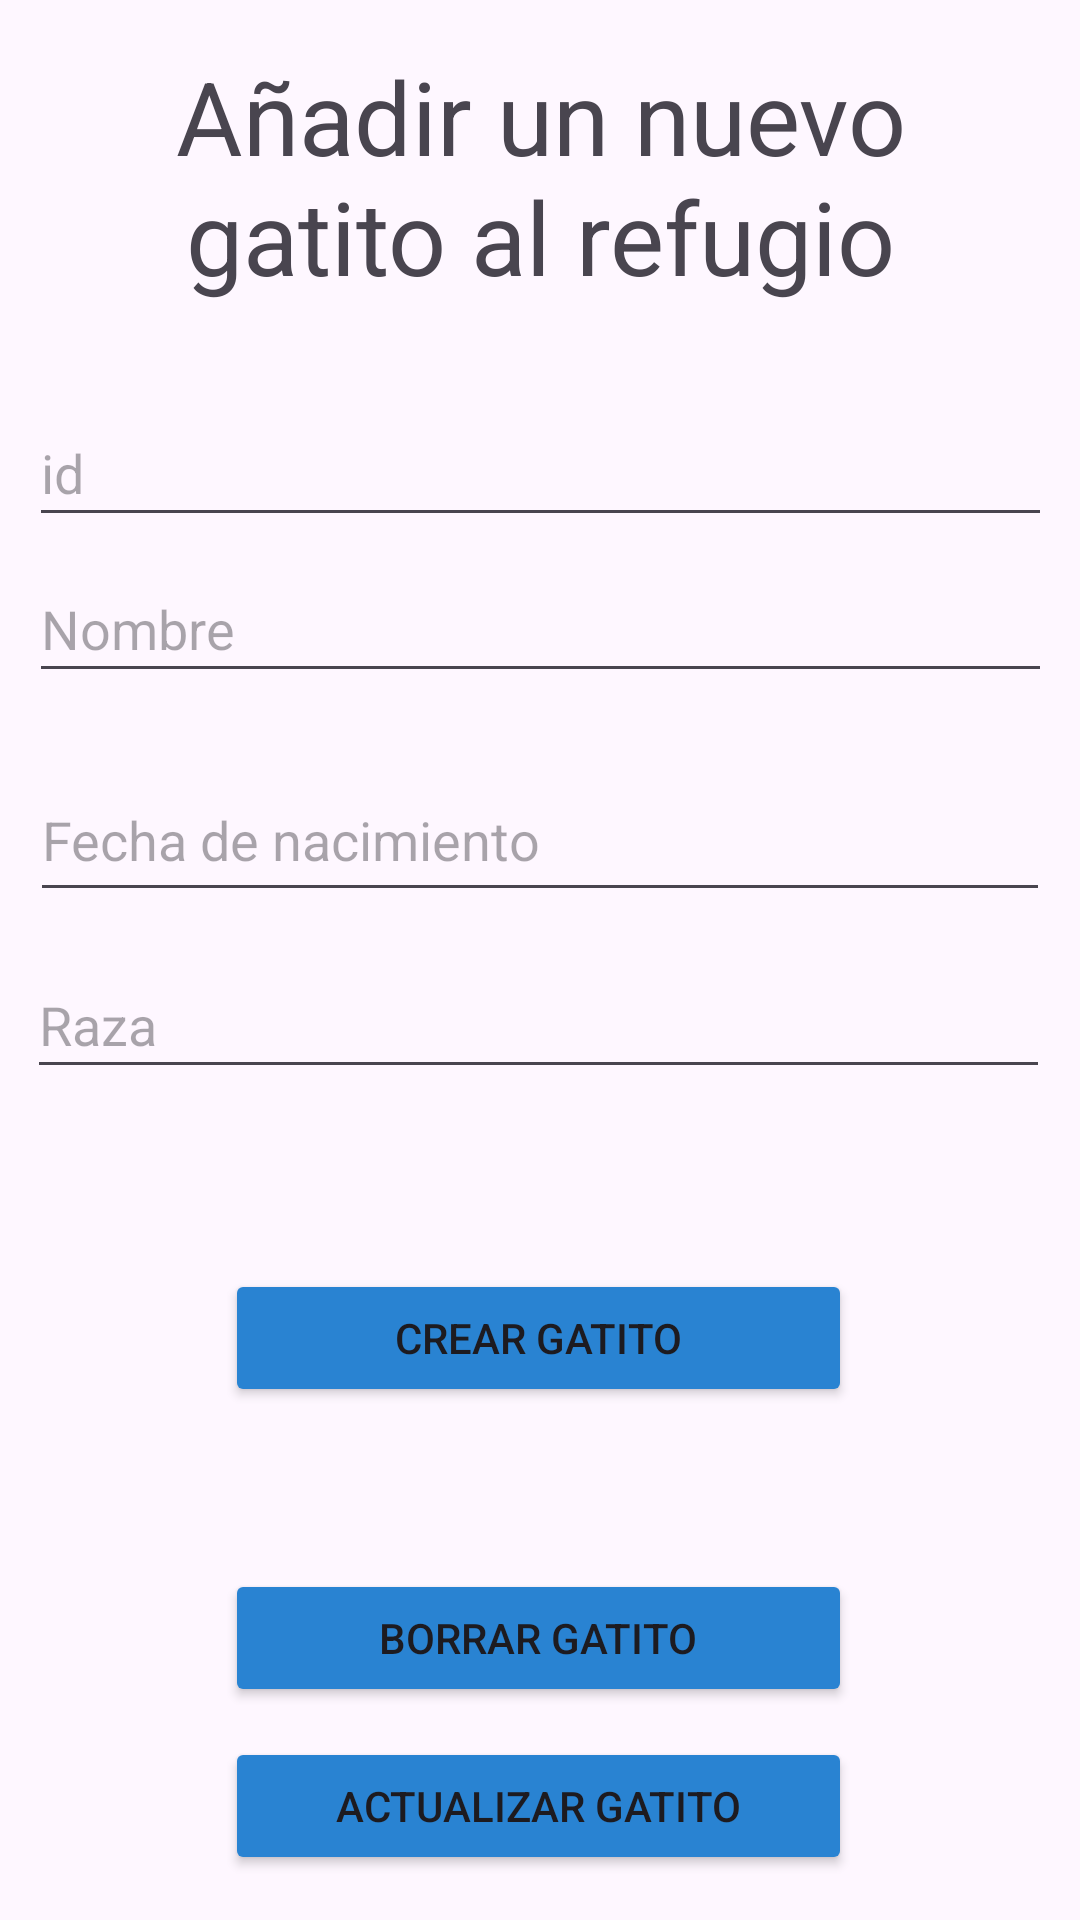

The Android layout XML behind this screen, and the referenced resources:
<!-- AndroidManifest.xml: application theme Theme.PersistenciaGatitos -->
<!-- res/layout/activity_main.xml -->
<?xml version="1.0" encoding="utf-8"?>
<androidx.constraintlayout.widget.ConstraintLayout xmlns:android="http://schemas.android.com/apk/res/android"
    xmlns:app="http://schemas.android.com/apk/res-auto"
    xmlns:tools="http://schemas.android.com/tools"
    android:id="@+id/main"
    android:layout_width="match_parent"
    android:layout_height="match_parent"
    tools:context=".MainActivity">

    <Button
        android:id="@+id/buttonCrear"
        android:layout_width="209dp"
        android:layout_height="46dp"
        android:layout_marginTop="60dp"
        android:backgroundTint="#2983D2"
        android:text="Crear gatito"
        app:layout_constraintEnd_toEndOf="@+id/editTextRaza"
        app:layout_constraintStart_toStartOf="@+id/editTextRaza"
        app:layout_constraintTop_toBottomOf="@+id/editTextRaza" />

    <Button
        android:id="@+id/buttonActualizar"
        android:layout_width="209dp"
        android:layout_height="46dp"
        android:layout_marginTop="216dp"
        android:backgroundTint="#2983D2"
        android:text="Actualizar gatito"
        app:layout_constraintEnd_toEndOf="@+id/buttonBorrar"
        app:layout_constraintStart_toStartOf="@+id/buttonBorrar"
        app:layout_constraintTop_toBottomOf="@+id/editTextRaza" />

    <Button
        android:id="@+id/buttonBorrar"
        android:layout_width="209dp"
        android:layout_height="46dp"
        android:layout_marginTop="160dp"
        android:backgroundTint="#2983D2"
        android:text="Borrar gatito"
        app:layout_constraintEnd_toEndOf="@+id/buttonCrear"
        app:layout_constraintStart_toStartOf="@+id/buttonCrear"
        app:layout_constraintTop_toBottomOf="@+id/editTextRaza" />

    <Button
        android:id="@+id/buttonVerGatos"
        android:layout_width="209dp"
        android:layout_height="46dp"
        android:layout_marginTop="320dp"
        android:backgroundTint="#2983D2"
        android:text="Ver lista de gatos"
        app:layout_constraintEnd_toEndOf="@+id/buttonActualizar"
        app:layout_constraintHorizontal_bias="0.0"
        app:layout_constraintStart_toStartOf="@+id/buttonActualizar"
        app:layout_constraintTop_toBottomOf="@+id/editTextRaza" />

    <TextView
        android:id="@+id/textView2"
        android:layout_width="293dp"
        android:layout_height="85dp"
        android:layout_marginStart="37dp"
        android:layout_marginTop="16dp"
        android:layout_marginEnd="37dp"
        android:text="Añadir un nuevo gatito al refugio"
        android:textAlignment="center"
        android:textSize="34sp"
        app:layout_constraintEnd_toEndOf="parent"
        app:layout_constraintStart_toStartOf="parent"
        app:layout_constraintTop_toTopOf="parent" />

    <EditText
        android:id="@+id/editTextNombre"
        android:layout_width="341dp"
        android:layout_height="46dp"
        android:layout_marginTop="84dp"
        android:ems="10"
        android:hint="Nombre"
        android:inputType="text"
        app:layout_constraintEnd_toEndOf="@+id/textView2"
        app:layout_constraintStart_toStartOf="@+id/textView2"
        app:layout_constraintTop_toBottomOf="@+id/textView2" />

    <EditText
        android:id="@+id/editTextID"
        android:layout_width="341dp"
        android:layout_height="46dp"
        android:layout_marginTop="32dp"
        android:ems="10"
        android:hint="id"
        android:inputType="text"
        app:layout_constraintEnd_toEndOf="@+id/textView2"
        app:layout_constraintStart_toStartOf="@+id/textView2"
        app:layout_constraintTop_toBottomOf="@+id/textView2" />

    <EditText
        android:id="@+id/editTextFecha"
        android:layout_width="340dp"
        android:layout_height="51dp"
        android:layout_marginTop="152dp"
        android:ems="10"
        android:hint="Fecha de nacimiento"
        android:inputType="text"
        app:layout_constraintEnd_toEndOf="@+id/textView2"
        app:layout_constraintHorizontal_bias="0.51"
        app:layout_constraintStart_toStartOf="@+id/textView2"
        app:layout_constraintTop_toBottomOf="@+id/textView2" />

    <EditText
        android:id="@+id/editTextRaza"
        android:layout_width="341dp"
        android:layout_height="46dp"
        android:layout_marginTop="216dp"
        android:ems="10"
        android:hint="Raza"
        android:inputType="text"
        app:layout_constraintEnd_toEndOf="@+id/textView2"
        app:layout_constraintHorizontal_bias="0.52"
        app:layout_constraintStart_toStartOf="@+id/textView2"
        app:layout_constraintTop_toBottomOf="@+id/textView2" />

</androidx.constraintlayout.widget.ConstraintLayout>
<!-- resources referenced by this layout -->
<resources>
  <style name="Theme.PersistenciaGatitos" parent="Base.Theme.PersistenciaGatitos" />
  <style name="Base.Theme.PersistenciaGatitos" parent="Theme.Material3.DayNight.NoActionBar">
          
          
      </style>
</resources>
